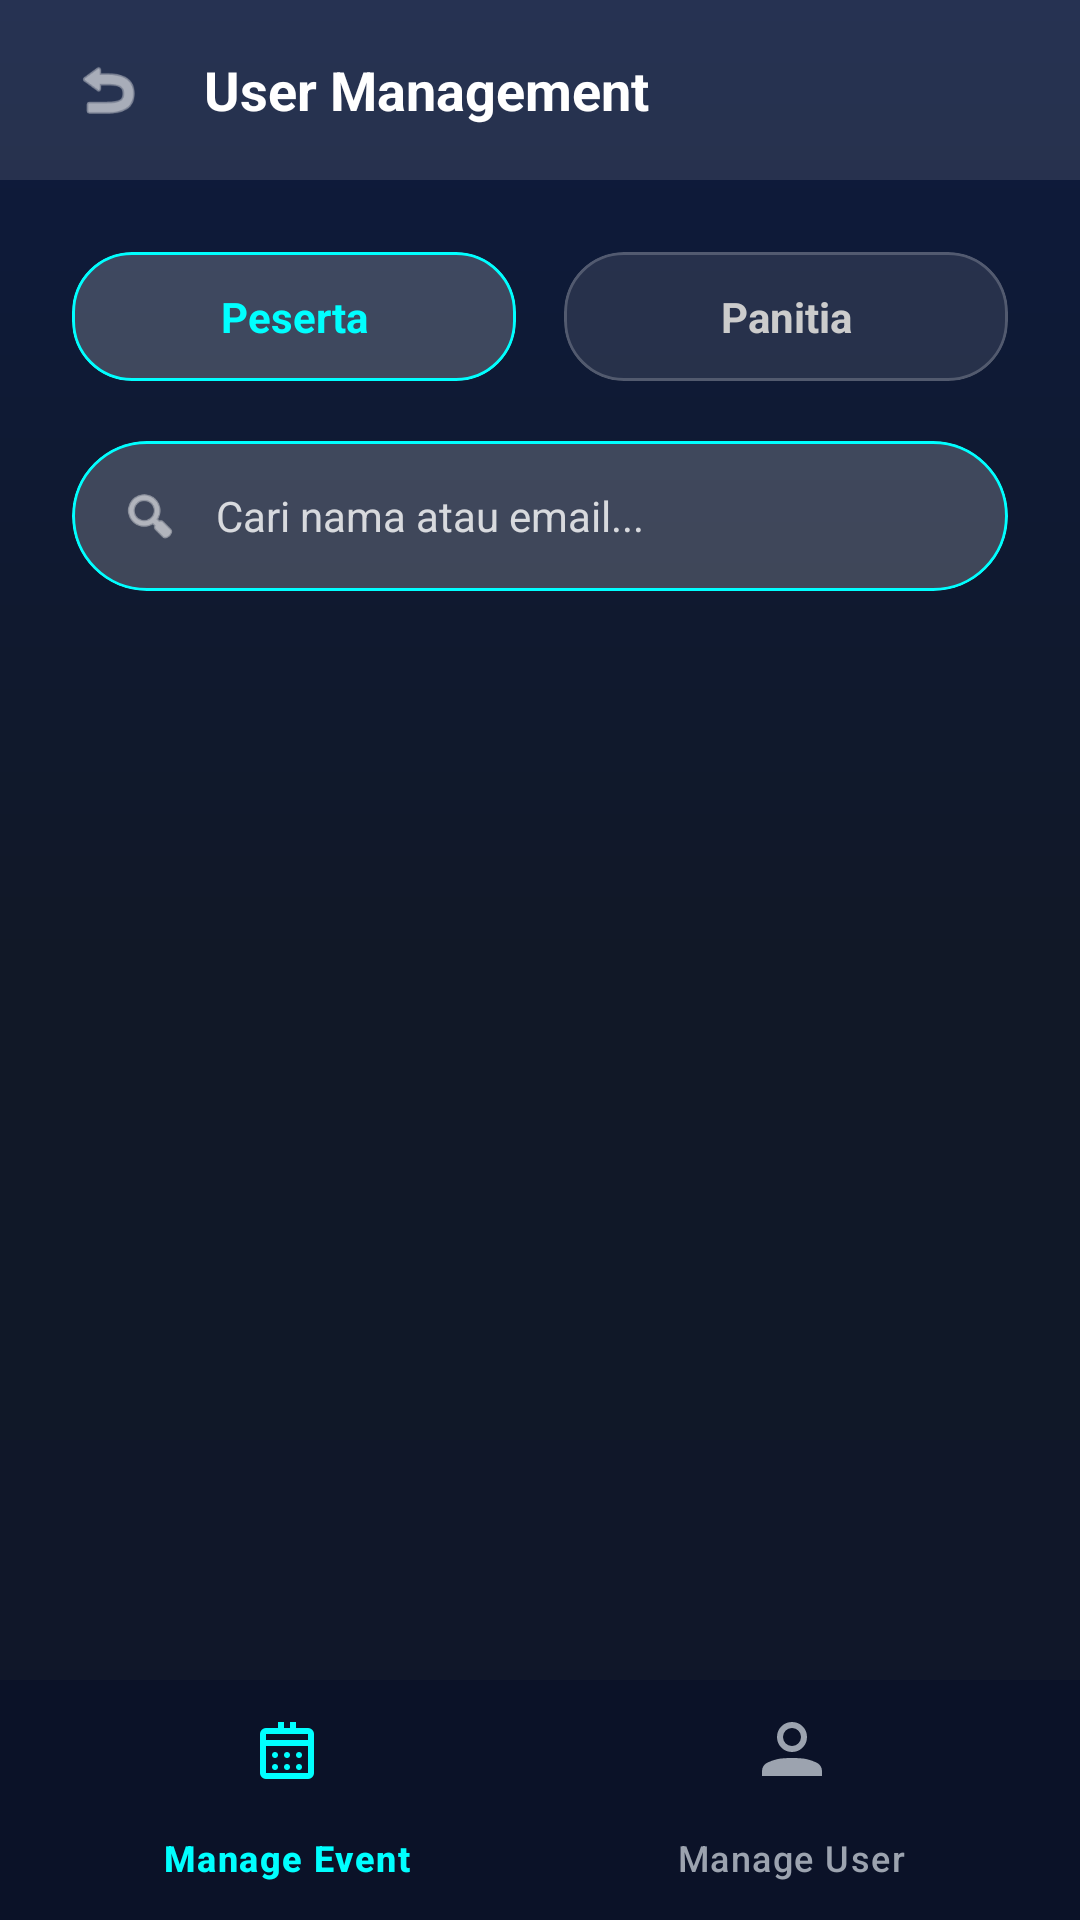

Here is an Android app screen rendered from its layout file. Give the layout XML and the strings, colors and styles it references.
<!-- AndroidManifest.xml: application theme Theme.CampusConnectProject -->
<!-- res/layout/activity_manage_user.xml -->
<?xml version="1.0" encoding="utf-8"?>
<androidx.constraintlayout.widget.ConstraintLayout
    xmlns:android="http://schemas.android.com/apk/res/android"
    xmlns:app="http://schemas.android.com/apk/res-auto"
    xmlns:tools="http://schemas.android.com/tools"
    android:layout_width="match_parent"
    android:layout_height="match_parent"
    android:background="@drawable/bg_main_gradient"
    tools:context=".ui.admin.ManageUserActivity">

    
    <LinearLayout
        android:id="@+id/headerManageUser"
        android:layout_width="match_parent"
        android:layout_height="60dp"
        android:background="#1AFFFFFF"
        android:orientation="horizontal"
        android:paddingHorizontal="16dp"
        android:gravity="center_vertical"
        app:layout_constraintTop_toTopOf="parent">

        <ImageView
            android:id="@+id/btnBackManageUser"
            android:layout_width="40dp"
            android:layout_height="40dp"
            android:background="?attr/selectableItemBackgroundBorderless"
            android:padding="8dp"
            android:src="@android:drawable/ic_menu_revert"
            app:tint="@color/white" />

        <TextView
            android:layout_width="wrap_content"
            android:layout_height="wrap_content"
            android:layout_marginStart="12dp"
            android:text="User Management"
            android:textColor="@color/white"
            android:textSize="18sp"
            android:textStyle="bold" />
    </LinearLayout>

    
    <LinearLayout
        android:id="@+id/filterRoleLayout"
        android:layout_width="match_parent"
        android:layout_height="wrap_content"
        android:orientation="horizontal"
        android:gravity="center"
        android:paddingHorizontal="24dp"
        android:paddingTop="24dp"
        android:paddingBottom="12dp"
        app:layout_constraintTop_toBottomOf="@id/headerManageUser">

        
        <com.google.android.material.card.MaterialCardView
            android:id="@+id/pillPeserta"
            android:layout_width="0dp"
            android:layout_height="wrap_content"
            android:layout_weight="1"
            android:layout_marginEnd="8dp"
            app:cardCornerRadius="20dp"
            app:cardBackgroundColor="#33FFFFFF"
            app:cardElevation="0dp"
            app:strokeWidth="1dp"
            app:strokeColor="#00FFFF">

            <TextView
                android:id="@+id/tvPillPeserta"
                android:layout_width="match_parent"
                android:layout_height="wrap_content"
                android:gravity="center"
                android:paddingVertical="12dp"
                android:text="Peserta"
                android:textColor="#00FFFF"
                android:textSize="14sp"
                android:textStyle="bold" />
        </com.google.android.material.card.MaterialCardView>

        
        <com.google.android.material.card.MaterialCardView
            android:id="@+id/pillPanitia"
            android:layout_width="0dp"
            android:layout_height="wrap_content"
            android:layout_weight="1"
            android:layout_marginStart="8dp"
            app:cardCornerRadius="20dp"
            app:cardBackgroundColor="#1AFFFFFF"
            app:cardElevation="0dp"
            app:strokeWidth="1dp"
            app:strokeColor="#33FFFFFF">

            <TextView
                android:id="@+id/tvPillPanitia"
                android:layout_width="match_parent"
                android:layout_height="wrap_content"
                android:gravity="center"
                android:paddingVertical="12dp"
                android:text="Panitia"
                android:textColor="#CCCCCC"
                android:textSize="14sp"
                android:textStyle="bold" />
        </com.google.android.material.card.MaterialCardView>
    </LinearLayout>

    
    <com.google.android.material.card.MaterialCardView
        android:id="@+id/cvSearchUser"
        android:layout_width="match_parent"
        android:layout_height="50dp"
        android:layout_marginHorizontal="24dp"
        android:layout_marginTop="8dp"
        app:cardBackgroundColor="#33FFFFFF"
        app:cardCornerRadius="25dp"
        app:cardElevation="0dp"
        app:strokeWidth="1dp"
        app:strokeColor="#00FFFF"
        app:layout_constraintTop_toBottomOf="@id/filterRoleLayout">

        <LinearLayout
            android:layout_width="match_parent"
            android:layout_height="match_parent"
            android:gravity="center_vertical"
            android:orientation="horizontal"
            android:paddingHorizontal="16dp">

            
            <ImageView
                android:layout_width="20dp"
                android:layout_height="20dp"
                android:src="@android:drawable/ic_menu_search"
                app:tint="@color/white"/>

            <EditText
                android:id="@+id/etSearchUser"
                android:layout_width="match_parent"
                android:layout_height="match_parent"
                android:layout_marginStart="12dp"
                android:background="@null"
                android:hint="Cari nama atau email..."
                android:textColor="@color/white"
                android:textColorHint="#CCFFFFFF"
                android:textSize="14sp"
                android:maxLines="1"
                android:inputType="textPersonName"/>
        </LinearLayout>
    </com.google.android.material.card.MaterialCardView>

    
    <androidx.recyclerview.widget.RecyclerView
        android:id="@+id/rvAdminUsers"
        android:layout_width="match_parent"
        android:layout_height="0dp"
        android:layout_marginTop="16dp"
        android:clipToPadding="false"
        android:paddingHorizontal="24dp"
        android:paddingBottom="24dp"
        app:layout_constraintTop_toBottomOf="@id/cvSearchUser"
        app:layout_constraintBottom_toTopOf="@id/bottomNavigation" />

    
    <com.google.android.material.bottomnavigation.BottomNavigationView
        android:id="@+id/bottomNavigation"
        android:layout_width="match_parent"
        android:layout_height="wrap_content"
        android:background="#CC0A1128"
        app:itemActiveIndicatorStyle="@null"
        app:itemIconTint="@color/nav_item_color"
        app:itemTextColor="@color/nav_item_color"
        app:labelVisibilityMode="labeled"
        app:menu="@menu/admin_bottom_nav_menu"
        app:layout_constraintBottom_toBottomOf="parent" />

</androidx.constraintlayout.widget.ConstraintLayout>
<!-- resources referenced by this layout -->
<resources>
  <color name="white">#FFFFFF</color>
  <!-- drawable bg_main_gradient (drawable) -->
  <?xml version="1.0" encoding="utf-8"?>
  <shape xmlns:android="http://schemas.android.com/apk/res/android"
      android:shape="rectangle">
      <gradient
          android:angle="270"
          android:startColor="#0D1B3E"
          android:centerColor="#111827"
          android:endColor="#0F172A"
          android:type="linear" />
  </shape>
  <style name="Theme.CampusConnectProject" parent="Base.Theme.CampusConnectProject" />
  <style name="Base.Theme.CampusConnectProject" parent="Theme.Material3.DayNight.NoActionBar">
          <item name="colorPrimary">@color/colorPrimary</item>
          <item name="colorSecondary">@color/colorSecondary</item>
  
          
          <item name="android:windowBackground">@drawable/bg_main_gradient</item>
          <item name="colorSurface">@color/surfaceColor</item>
  
          <item name="android:textColorPrimary">@color/textColorPrimary</item>
          <item name="android:textColorSecondary">@color/textColorSecondary</item>
  
          
          <item name="android:statusBarColor">@android:color/transparent</item>
          <item name="android:navigationBarColor">@color/surfaceColor</item>
          <item name="android:windowLightStatusBar">true</item>
          <item name="android:windowLightNavigationBar" tools:targetApi="27">true</item>
  
          <item name="android:forceDarkAllowed" tools:targetApi="q">false</item>
      </style>
  <color name="colorPrimary">#1D4ED8</color>
  <color name="colorSecondary">#3B82F6</color>
  <color name="surfaceColor">#FFFFFF</color>
  <color name="textColorPrimary">#0F172A</color>
  <color name="textColorSecondary">#334155</color>
</resources>
